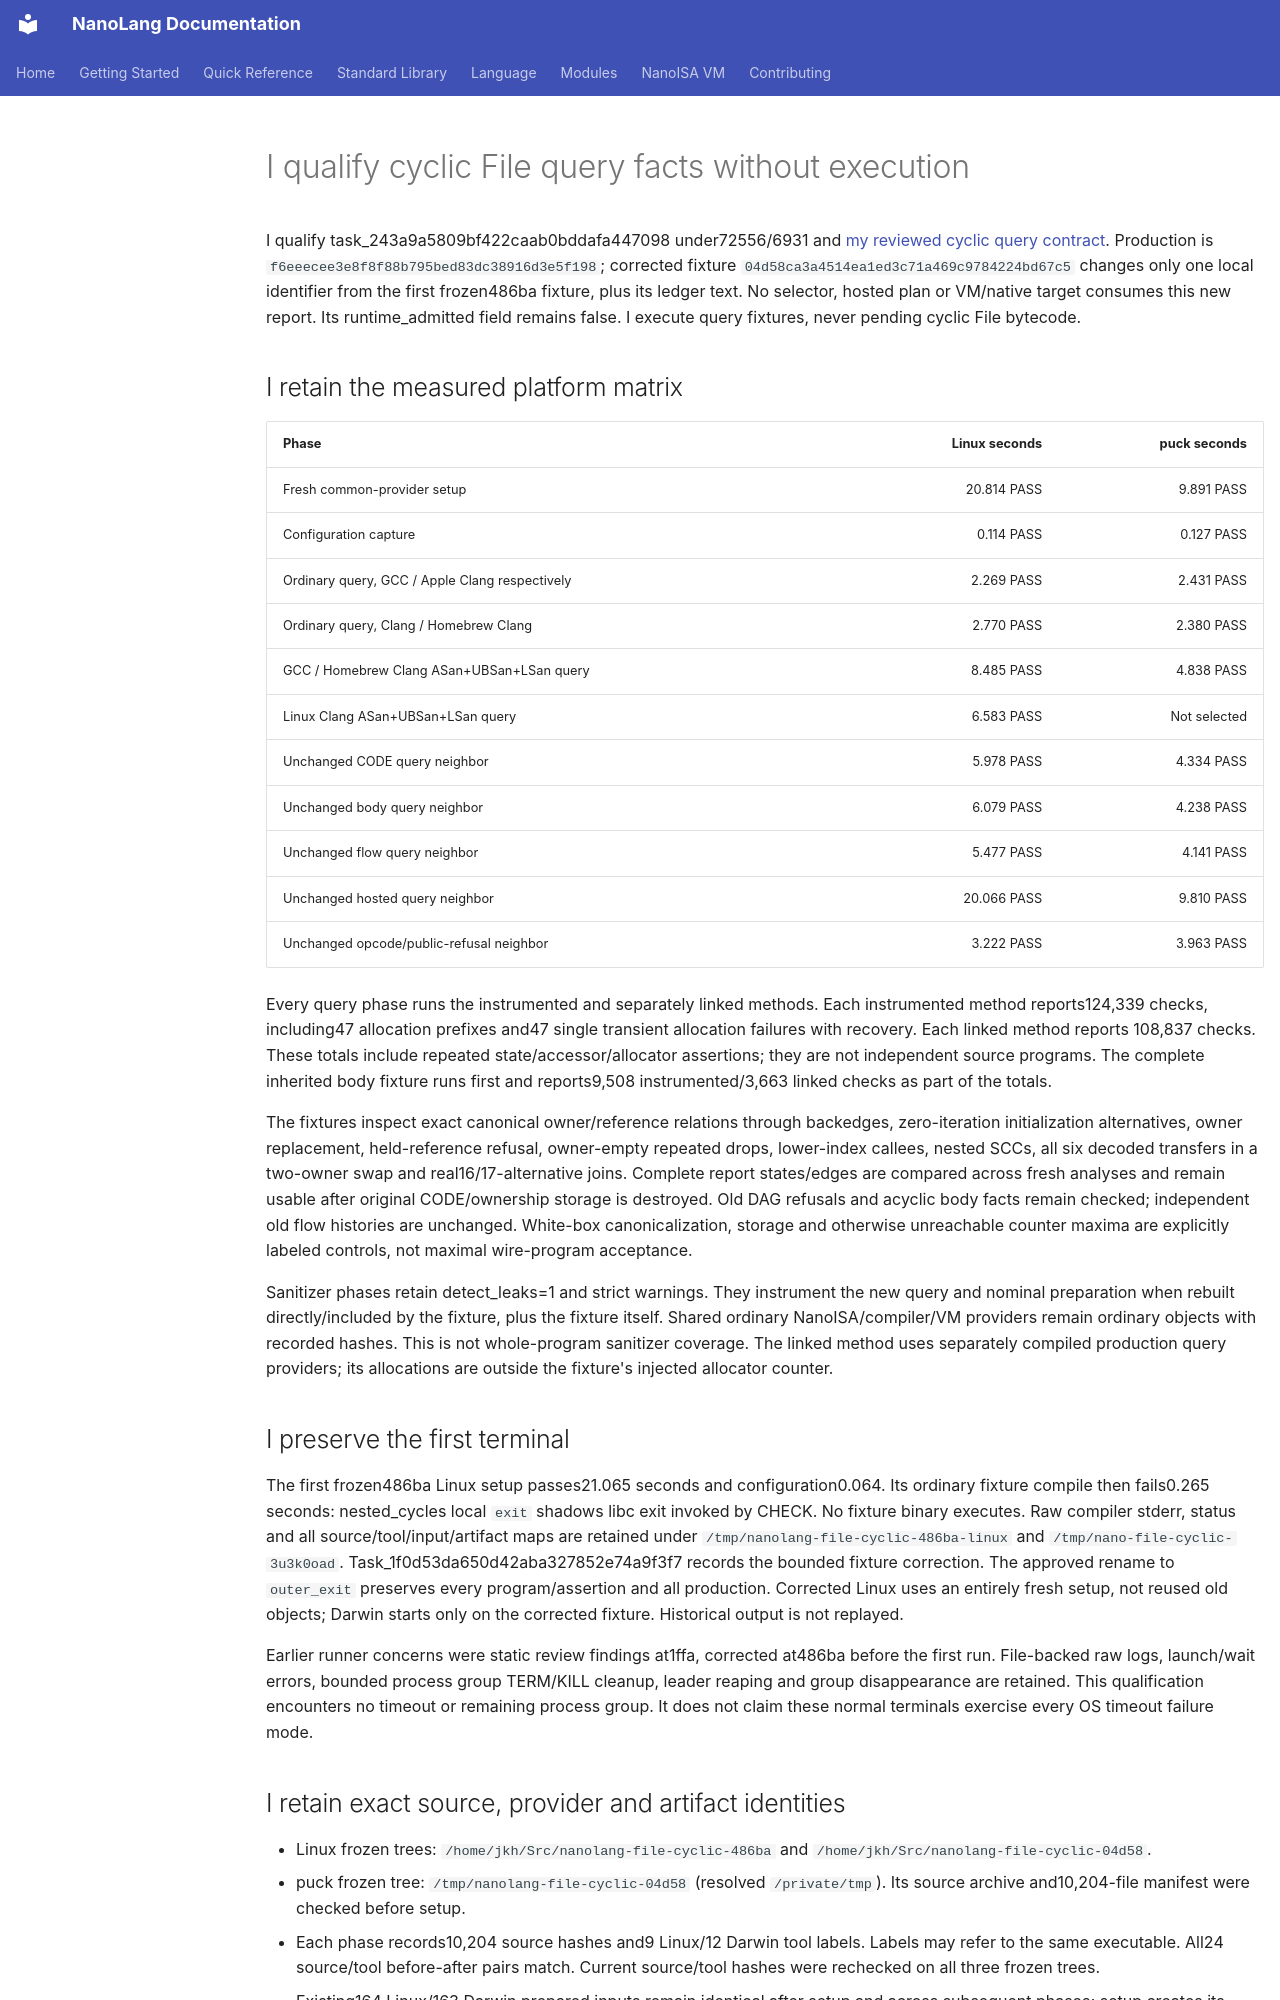

repository: jordanhubbard/nanolang · page: evidence/file-cyclic-query/index.html · generator: mkdocs

# I qualify cyclic File query facts without execution

I qualify task_243a9a5809bf422caab0bddafa447098 under72556/6931 and
[my reviewed cyclic query contract](../NANOISA_FILE_CYCLIC_QUERY.md).
Production is `f6eeecee3e8f8f88b795bed83dc38916d3e5f198`; corrected fixture
`04d58ca3a4514ea1ed3c71a469c9784224bd67c5` changes only one local identifier
from the first frozen486ba fixture, plus its ledger text. No selector, hosted
plan or VM/native target consumes this new report. Its runtime_admitted field
remains false. I execute query fixtures, never pending cyclic File bytecode.

## I retain the measured platform matrix

| Phase | Linux seconds | puck seconds |
| --- | ---: | ---: |
| Fresh common-provider setup |20.814 PASS|9.891 PASS|
| Configuration capture |0.114 PASS|0.127 PASS|
| Ordinary query, GCC / Apple Clang respectively |2.269 PASS|2.431 PASS|
| Ordinary query, Clang / Homebrew Clang |2.770 PASS|2.380 PASS|
| GCC / Homebrew Clang ASan+UBSan+LSan query |8.485 PASS|4.838 PASS|
| Linux Clang ASan+UBSan+LSan query |6.583 PASS|Not selected|
| Unchanged CODE query neighbor |5.978 PASS|4.334 PASS|
| Unchanged body query neighbor |6.079 PASS|4.238 PASS|
| Unchanged flow query neighbor |5.477 PASS|4.141 PASS|
| Unchanged hosted query neighbor |20.066 PASS|9.810 PASS|
| Unchanged opcode/public-refusal neighbor |3.222 PASS|3.963 PASS|

Every query phase runs the instrumented and separately linked methods. Each
instrumented method reports124,339 checks, including47 allocation prefixes and47
single transient allocation failures with recovery. Each linked method reports
108,837 checks. These totals include repeated state/accessor/allocator assertions;
they are not independent source programs. The complete inherited body fixture
runs first and reports9,508 instrumented/3,663 linked checks as part of the totals.

The fixtures inspect exact canonical owner/reference relations through backedges,
zero-iteration initialization alternatives, owner replacement, held-reference
refusal, owner-empty repeated drops, lower-index callees, nested SCCs, all six
decoded transfers in a two-owner swap and real16/17-alternative joins. Complete
report states/edges are compared across fresh analyses and remain usable after
original CODE/ownership storage is destroyed. Old DAG refusals and acyclic body
facts remain checked; independent old flow histories are unchanged. White-box
canonicalization, storage and otherwise unreachable counter maxima are explicitly
labeled controls, not maximal wire-program acceptance.

Sanitizer phases retain detect_leaks=1 and strict warnings. They instrument the
new query and nominal preparation when rebuilt directly/included by the fixture,
plus the fixture itself. Shared ordinary NanoISA/compiler/VM providers remain
ordinary objects with recorded hashes. This is not whole-program sanitizer
coverage. The linked method uses separately compiled production query providers;
its allocations are outside the fixture's injected allocator counter.

## I preserve the first terminal

The first frozen486ba Linux setup passes21.065 seconds and configuration0.064.
Its ordinary fixture compile then fails0.265 seconds: nested_cycles local `exit`
shadows libc exit invoked by CHECK. No fixture binary executes. Raw compiler
stderr, status and all source/tool/input/artifact maps are retained under
`/tmp/nanolang-file-cyclic-486ba-linux` and `/tmp/nano-file-cyclic-3u3k0oad`.
Task_1f0d53da650d42aba327852e74a9f3f7 records the bounded fixture correction.
The approved rename to `outer_exit` preserves every program/assertion and all
production. Corrected Linux uses an entirely fresh setup, not reused old objects;
Darwin starts only on the corrected fixture. Historical output is not replayed.

Earlier runner concerns were static review findings at1ffa, corrected at486ba
before the first run. File-backed raw logs, launch/wait errors, bounded process
group TERM/KILL cleanup, leader reaping and group disappearance are retained.
This qualification encounters no timeout or remaining process group. It does not
claim these normal terminals exercise every OS timeout failure mode.
